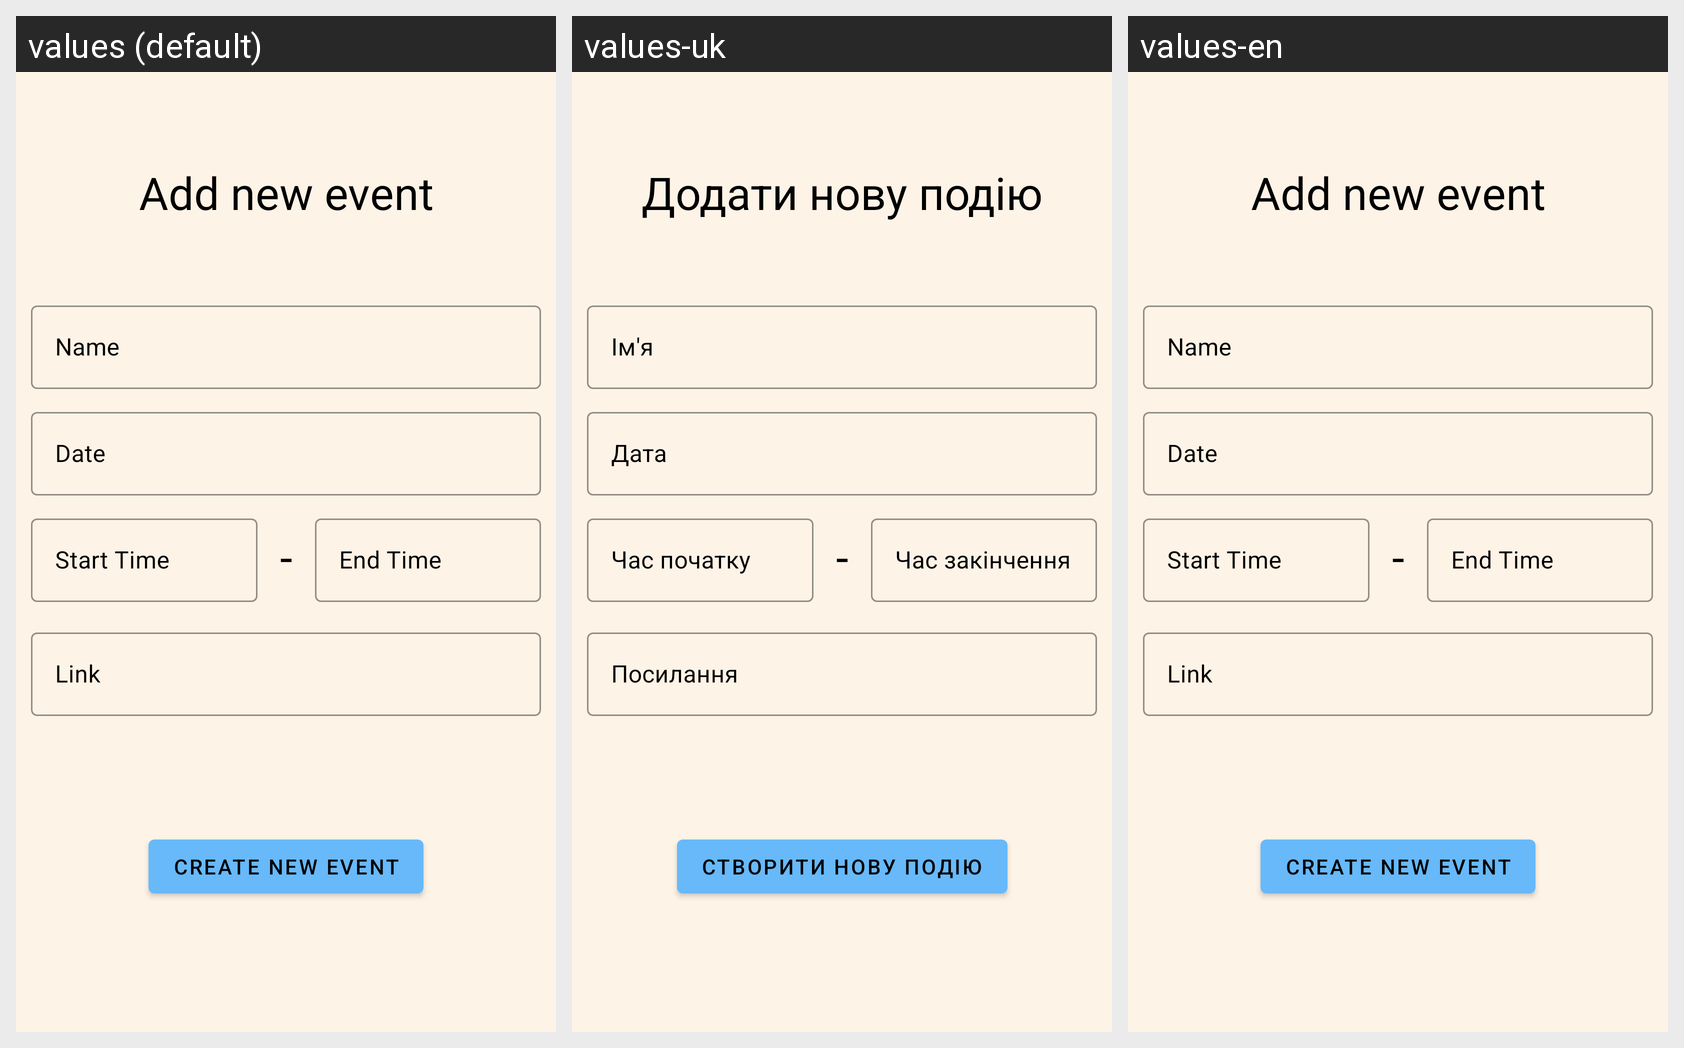

The same Android screen rendered under several of its app's locales, left to right. List the strings drawn on it with the default value and each locale's translation.
Android screen res/layout/fragment_event_create.xml rendered under 3 locales, left to right: values (default), values-uk, values-en. Device: Nexus 5 (rendered at 1080×1920; each locale shown at half size, 540×960, under a caption strip naming it); theme Theme.Forstandroid.
Strings drawn on this screen, with the default value and each locale's value (text and hints the layout hard-codes, and strings that could not be matched under every locale, appear in the picture but are not listed):

add_new_event
  values: Add new event
  values-uk: Додати нову подію
  values-en: Add new event

name
  values: Name
  values-uk: Ім'я
  values-en: Name

date
  values: Date
  values-uk: Дата
  values-en: Date

start_time
  values: Start Time
  values-uk: Час початку
  values-en: Start Time

end_time
  values: End Time
  values-uk: Час закінчення
  values-en: End Time

link
  values: Link
  values-uk: Посилання
  values-en: Link

create_new_event
  values: Create new event
  values-uk: Створити нову подію
  values-en: Create new event
